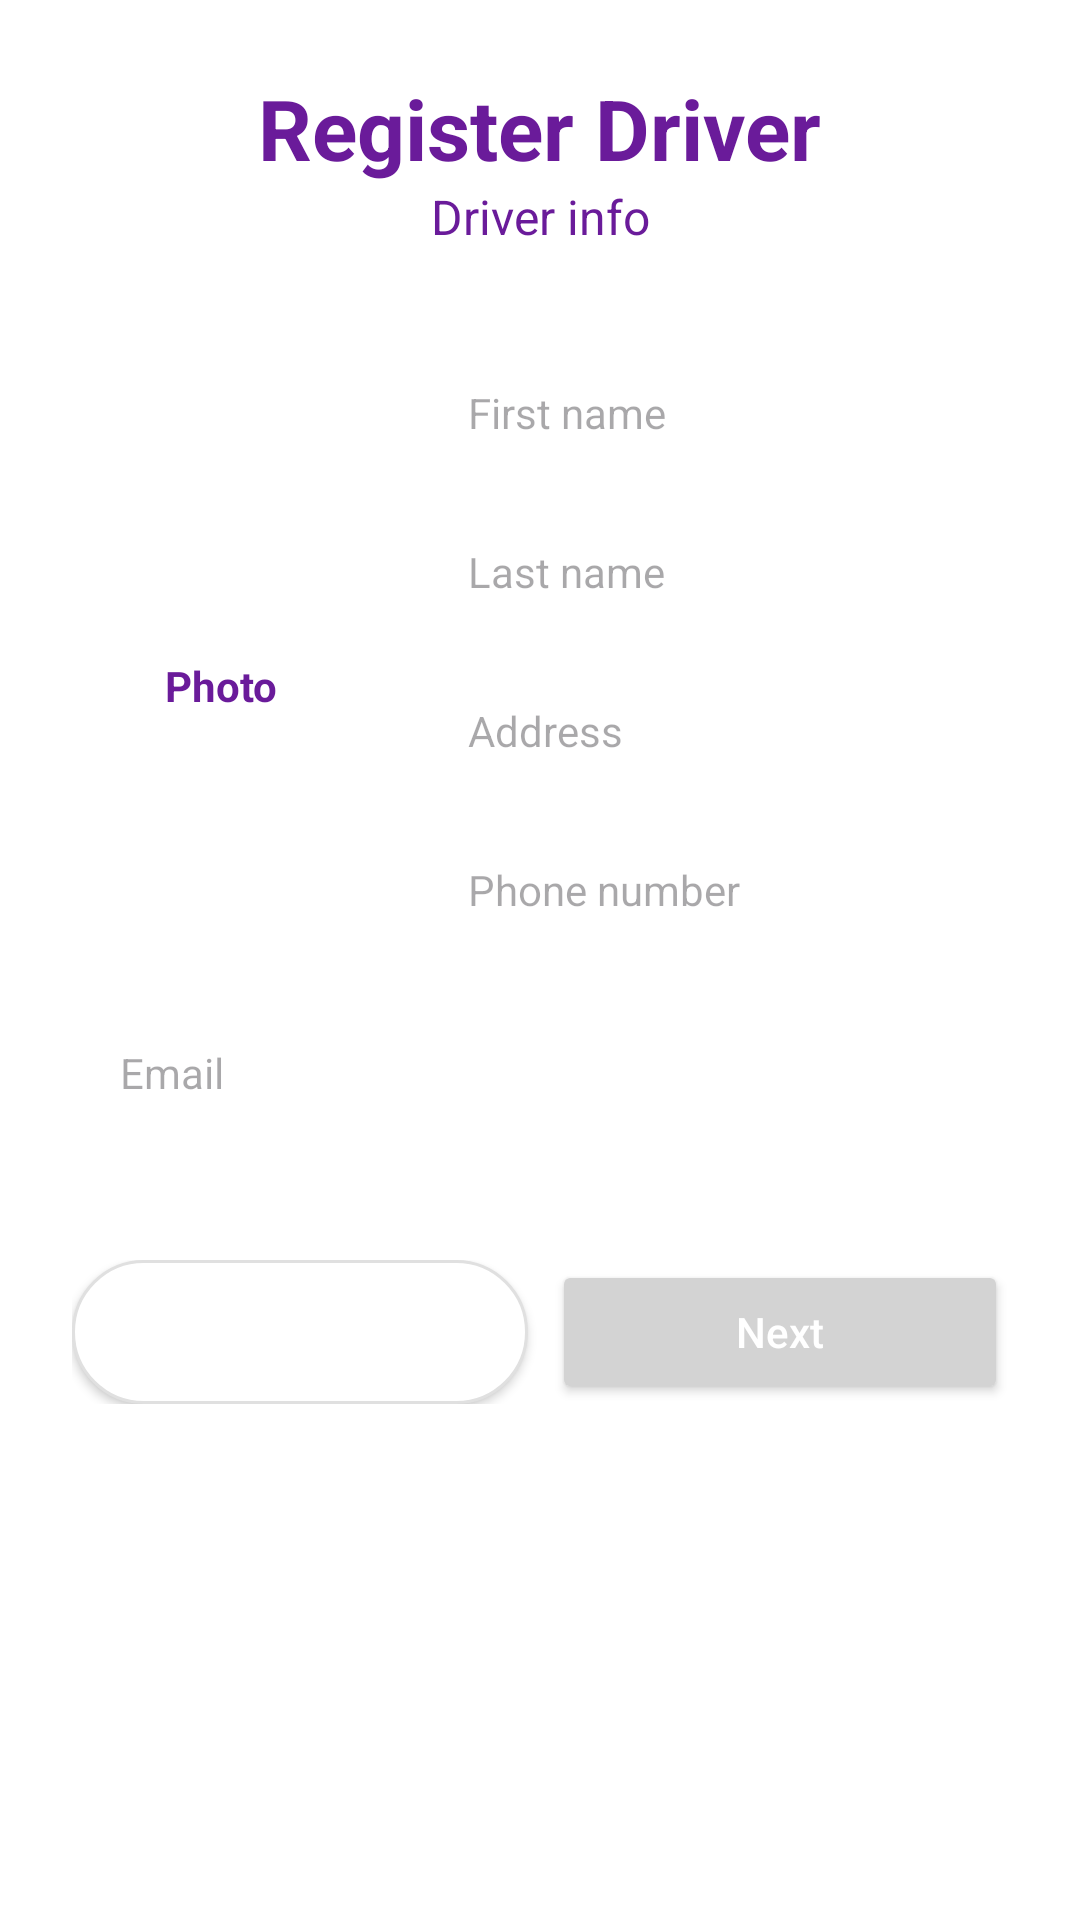

Here is an Android app screen rendered from its layout file. Give the layout XML and the strings, colors and styles it references.
<!-- AndroidManifest.xml: application theme Theme.TaxiApp -->
<!-- res/layout/fragment_register_driver_info.xml -->
<?xml version="1.0" encoding="utf-8"?>
<ScrollView xmlns:android="http://schemas.android.com/apk/res/android"
    xmlns:app="http://schemas.android.com/apk/res-auto"
    android:layout_width="match_parent"
    android:layout_height="match_parent"
    android:background="#FFFFFF">

    <androidx.constraintlayout.widget.ConstraintLayout
        android:layout_width="match_parent"
        android:layout_height="wrap_content"
        android:padding="24dp">

        <TextView
            android:id="@+id/tvTitle"
            android:layout_width="wrap_content"
            android:layout_height="wrap_content"
            android:text="Register Driver"
            android:textColor="#6A1B9A"
            android:textSize="28sp"
            android:textStyle="bold"
            app:layout_constraintTop_toTopOf="parent"
            app:layout_constraintStart_toStartOf="parent"
            app:layout_constraintEnd_toEndOf="parent" /> <TextView
        android:id="@+id/tvSubtitle"
        android:layout_width="wrap_content"
        android:layout_height="wrap_content"
        android:text="Driver info"
        android:textColor="#6A1B9A"
        android:textSize="16sp"
        app:layout_constraintTop_toBottomOf="@id/tvTitle"
        app:layout_constraintStart_toStartOf="parent"
        app:layout_constraintEnd_toEndOf="parent" /> <LinearLayout
        android:id="@+id/photoLayout"
        android:layout_width="wrap_content"
        android:layout_height="wrap_content"
        android:orientation="vertical"
        android:gravity="center"
        android:layout_marginTop="32dp"
        app:layout_constraintTop_toBottomOf="@id/tvSubtitle"
        app:layout_constraintStart_toStartOf="parent">

        <ImageView
            android:id="@+id/ivDriverProfilePic"
            android:layout_width="100dp"
            android:layout_height="100dp"
            android:src="@drawable/profile"
            android:scaleType="centerCrop" />

        <TextView
            android:layout_width="wrap_content"
            android:layout_height="wrap_content"
            android:text="Photo"
            android:textColor="#6A1B9A"
            android:textStyle="bold"
            android:layout_marginTop="4dp" />
    </LinearLayout>

        <LinearLayout
            android:id="@+id/rightFieldsLayout"
            android:layout_width="0dp"
            android:layout_height="wrap_content"
            android:orientation="vertical"
            android:layout_marginStart="16dp"
            app:layout_constraintTop_toTopOf="@id/photoLayout"
            app:layout_constraintStart_toEndOf="@id/photoLayout"
            app:layout_constraintEnd_toEndOf="parent"> <EditText
            android:id="@+id/etFirstName"
            android:layout_width="match_parent"
            android:layout_height="45dp"
            android:hint="First name"
            android:paddingStart="16dp"
            android:background="@drawable/rounded_input"
            android:layout_marginBottom="8dp"
            android:textSize="14sp" />

            <EditText
                android:id="@+id/etLastName"
                android:layout_width="match_parent"
                android:layout_height="45dp"
                android:layout_marginBottom="8dp"
                android:background="@drawable/rounded_input"
                android:hint="Last name"
                android:paddingStart="16dp"
                android:textSize="14sp" />

            <EditText
                android:id="@+id/etAddress"
                android:layout_width="match_parent"
                android:layout_height="45dp"
                android:hint="Address"
                android:paddingStart="16dp"
                android:background="@drawable/rounded_input"
                android:layout_marginBottom="8dp"
                android:textSize="14sp" />

            <EditText
                android:id="@+id/etPhone"
                android:layout_width="match_parent"
                android:layout_height="45dp"
                android:hint="Phone number"
                android:paddingStart="16dp"
                android:background="@drawable/rounded_input"
                android:textSize="14sp" />
        </LinearLayout>

        <EditText
            android:id="@+id/etEmail"
            android:layout_width="match_parent"
            android:layout_height="45dp"
            android:hint="Email"
            android:paddingStart="16dp"
            android:background="@drawable/rounded_input"
            android:layout_marginTop="16dp"
            android:textSize="14sp"
            app:layout_constraintTop_toBottomOf="@id/rightFieldsLayout"
            app:layout_constraintStart_toStartOf="parent"
            app:layout_constraintEnd_toEndOf="parent" /> <LinearLayout
        android:layout_width="match_parent"
        android:layout_height="wrap_content"
        android:orientation="horizontal"
        android:layout_marginTop="40dp"
        app:layout_constraintTop_toBottomOf="@id/etEmail"
        app:layout_constraintBottom_toBottomOf="parent">

        <Button
            android:id="@+id/btnCancel"
            android:layout_width="0dp"
            android:layout_height="wrap_content"
            android:layout_weight="1"
            android:text="Cancel"
            android:textAllCaps="false"
            android:textColor="@color/white"
            android:background="@drawable/button_outline"
            android:layout_marginEnd="8dp" />

        <Button
            android:id="@+id/btnNext"
            android:layout_width="0dp"
            android:layout_height="wrap_content"
            android:layout_weight="1"
            android:text="Next"
            android:textAllCaps="false"
            android:textColor="#FFFFFF"
            android:backgroundTint="#D3D3D3" />
    </LinearLayout>

    </androidx.constraintlayout.widget.ConstraintLayout>
</ScrollView>
<!-- resources referenced by this layout -->
<resources>
  <color name="white">#FFFFFFFF</color>
  <!-- drawable button_outline (drawable) -->
  <shape xmlns:android="http://schemas.android.com/apk/res/android">
      <solid android:color="#FFFFFF" />
      <stroke android:width="1dp" android:color="#E0E0E0" />
      <corners android:radius="25dp" />
  </shape>
  <style name="Theme.TaxiApp" parent="Base.Theme.TaxiApp" />
  <style name="Base.Theme.TaxiApp" parent="Theme.Material3.DayNight.NoActionBar">
          
          
      </style>
</resources>
